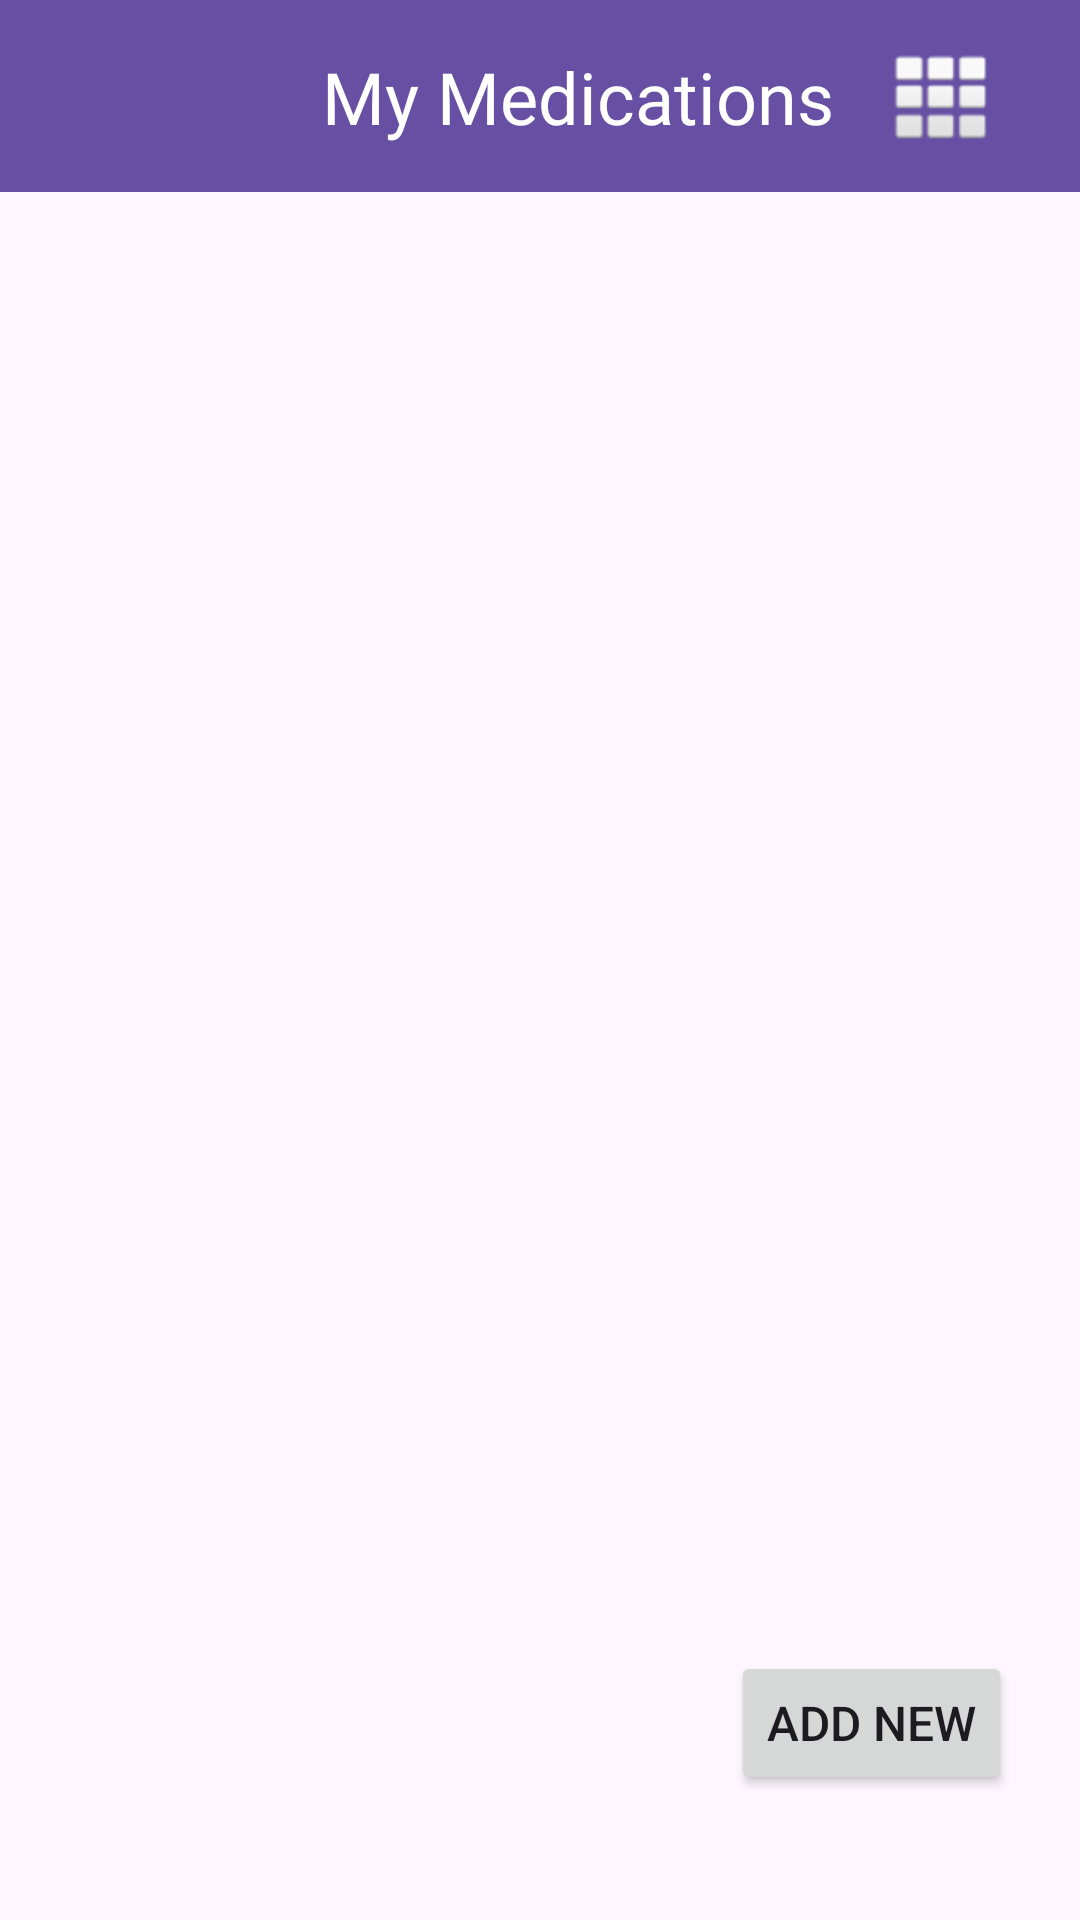

This screen was rendered from an Android layout file. Write that file and the resources it references.
<!-- AndroidManifest.xml: application theme Theme.MED_REMINDER -->
<!-- res/layout/activity_my_medications.xml -->
<?xml version="1.0" encoding="utf-8"?>
<androidx.constraintlayout.widget.ConstraintLayout xmlns:android="http://schemas.android.com/apk/res/android"
    xmlns:app="http://schemas.android.com/apk/res-auto"
    xmlns:tools="http://schemas.android.com/tools"
    android:layout_width="match_parent"
    android:layout_height="match_parent"
    tools:context=".MyMedications">

    <androidx.appcompat.widget.Toolbar
        android:id="@+id/toolbarMeds"
        android:layout_width="409dp"
        android:layout_height="wrap_content"
        android:background="?attr/colorPrimary"
        android:minHeight="?attr/actionBarSize"
        android:theme="?attr/actionBarTheme"
        app:layout_constraintBottom_toBottomOf="parent"
        app:layout_constraintEnd_toEndOf="parent"
        app:layout_constraintStart_toStartOf="parent"
        app:layout_constraintTop_toTopOf="parent"
        app:layout_constraintVertical_bias="0.0" />

    <TextView
        android:id="@+id/titleMy"
        android:layout_width="173dp"
        android:layout_height="47dp"
        android:fontFamily="@font/bad_script"
        android:text="My Medications"
        android:textAlignment="center"
        android:textColor="#FFFFFF"
        android:textSize="24sp"
        app:layout_constraintBottom_toBottomOf="@+id/toolbarMeds"
        app:layout_constraintEnd_toEndOf="@+id/toolbarMeds"
        app:layout_constraintHorizontal_bias="0.502"
        app:layout_constraintStart_toStartOf="parent"
        app:layout_constraintTop_toTopOf="@+id/toolbarMeds"
        app:layout_constraintVertical_bias="0.941" />

    <ListView
        android:id="@+id/medList"
        android:layout_width="357dp"
        android:layout_height="581dp"
        app:layout_constraintBottom_toBottomOf="parent"
        app:layout_constraintEnd_toEndOf="parent"
        app:layout_constraintStart_toStartOf="parent"
        app:layout_constraintTop_toBottomOf="@+id/toolbarMeds"
        app:layout_constraintVertical_bias="0.294" />

    <Button
        android:id="@+id/addNew"
        android:layout_width="wrap_content"
        android:layout_height="wrap_content"
        android:text="Add new"
        android:textSize="16sp"
        app:layout_constraintBottom_toBottomOf="parent"
        app:layout_constraintEnd_toEndOf="parent"
        app:layout_constraintHorizontal_bias="0.915"
        app:layout_constraintStart_toStartOf="parent"
        app:layout_constraintTop_toBottomOf="@+id/toolbarMeds"
        app:layout_constraintVertical_bias="0.921" />

    <ImageButton
        android:id="@+id/menuBeLike"
        android:layout_width="48dp"
        android:layout_height="48dp"
        android:background="?attr/colorPrimary"
        android:contentDescription="@string/appbar_scrolling_view_behavior"
        app:layout_constraintBottom_toBottomOf="@+id/toolbarMeds"
        app:layout_constraintEnd_toEndOf="parent"
        app:layout_constraintHorizontal_bias="0.928"
        app:layout_constraintStart_toStartOf="parent"
        app:layout_constraintTop_toTopOf="parent"
        app:srcCompat="@android:drawable/ic_dialog_dialer" />

</androidx.constraintlayout.widget.ConstraintLayout>
<!-- resources referenced by this layout -->
<resources>
  <style name="Theme.MED_REMINDER" parent="Base.Theme.MED_REMINDER" />
  <style name="Base.Theme.MED_REMINDER" parent="Theme.Material3.DayNight.NoActionBar">
          
          
      </style>
</resources>
